Photos from the image-classification dataset "rgb_data_old" in the GitHub repository Adityasrinivas24/arrhythmia-classification-pynq. Its 2 classes are: arr, nsr.

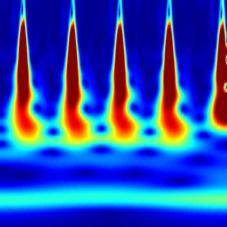
Label: nsr

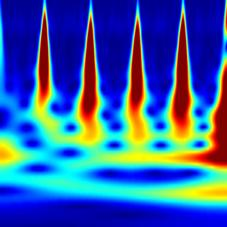
Label: arr

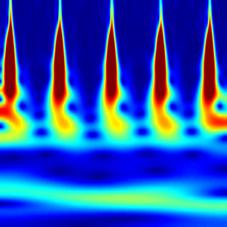
Label: nsr

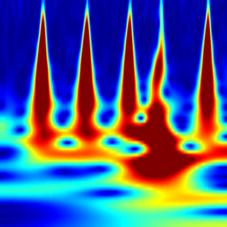
Label: arr

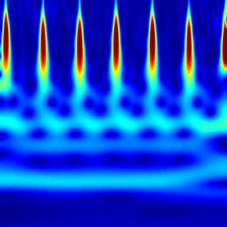
Label: nsr

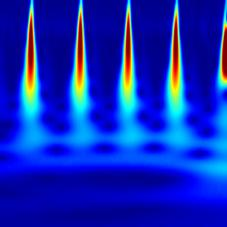
Label: arr
